Dataset: makes (GitHub, nazarlielmaddin/vehicle-recognizer). Classes: BAIC, BMW, BYD, Bentley, Changan, Chery, Chevrolet, DFSK, Ford, GAC, Geely, GWM, HOWO, Haval, Honda, Hyundai, Infiniti, Jeep, Kia, Lada, Land Rover, Lexus, Li Auto, Lynk, Lynk and Co, Mazda, Mercedes-Benz, Mitsubishi, Nissan, Porsche, Soueast, Toyota, Volkswagen, Zeekr.

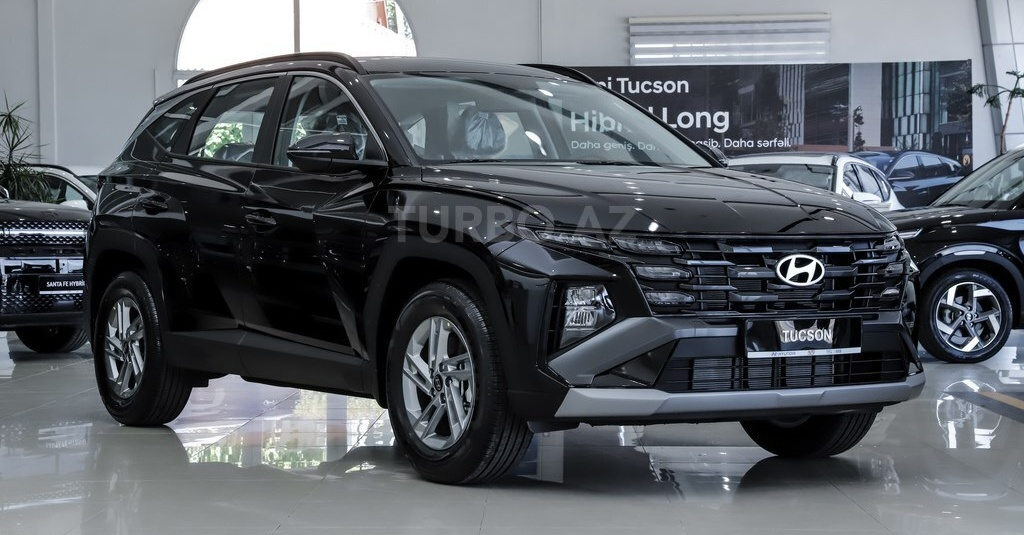
Label: Hyundai

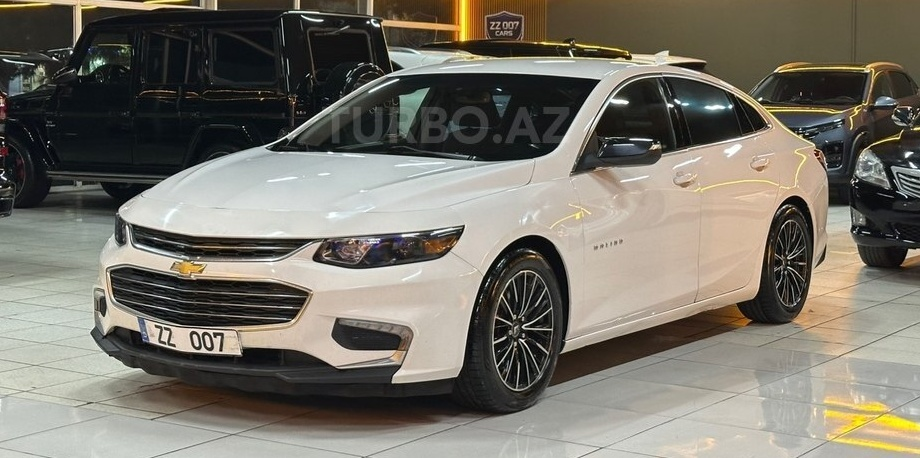
Label: Chevrolet

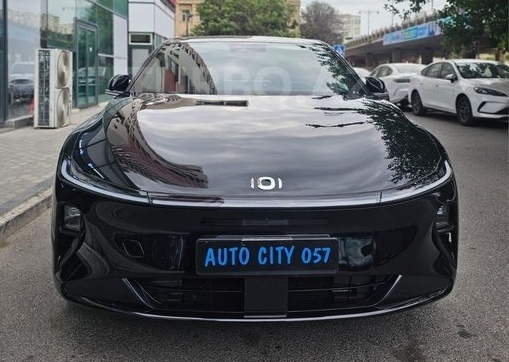
Label: Changan

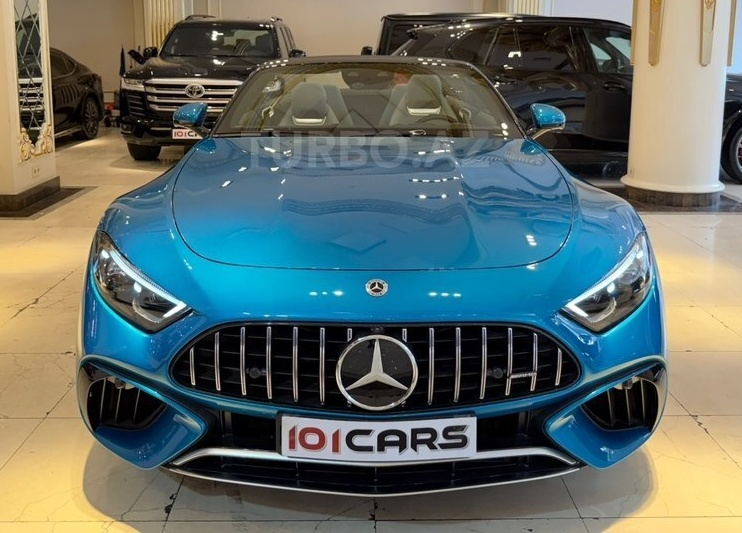
Label: Mercedes-Benz

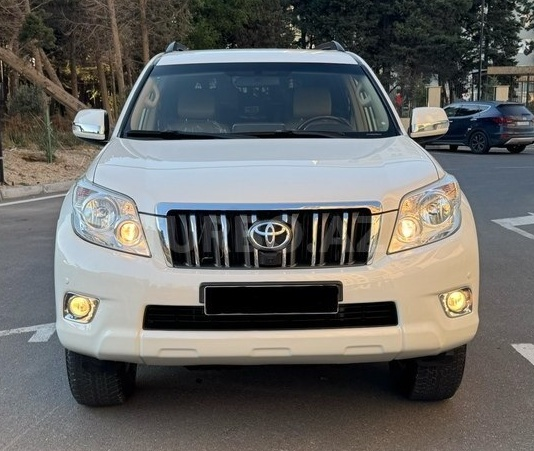
Label: Toyota

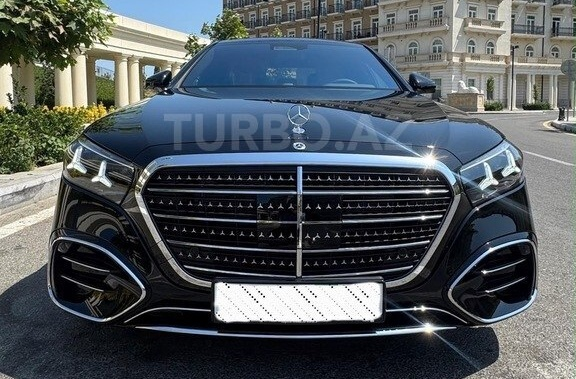
Label: Mercedes-Benz
